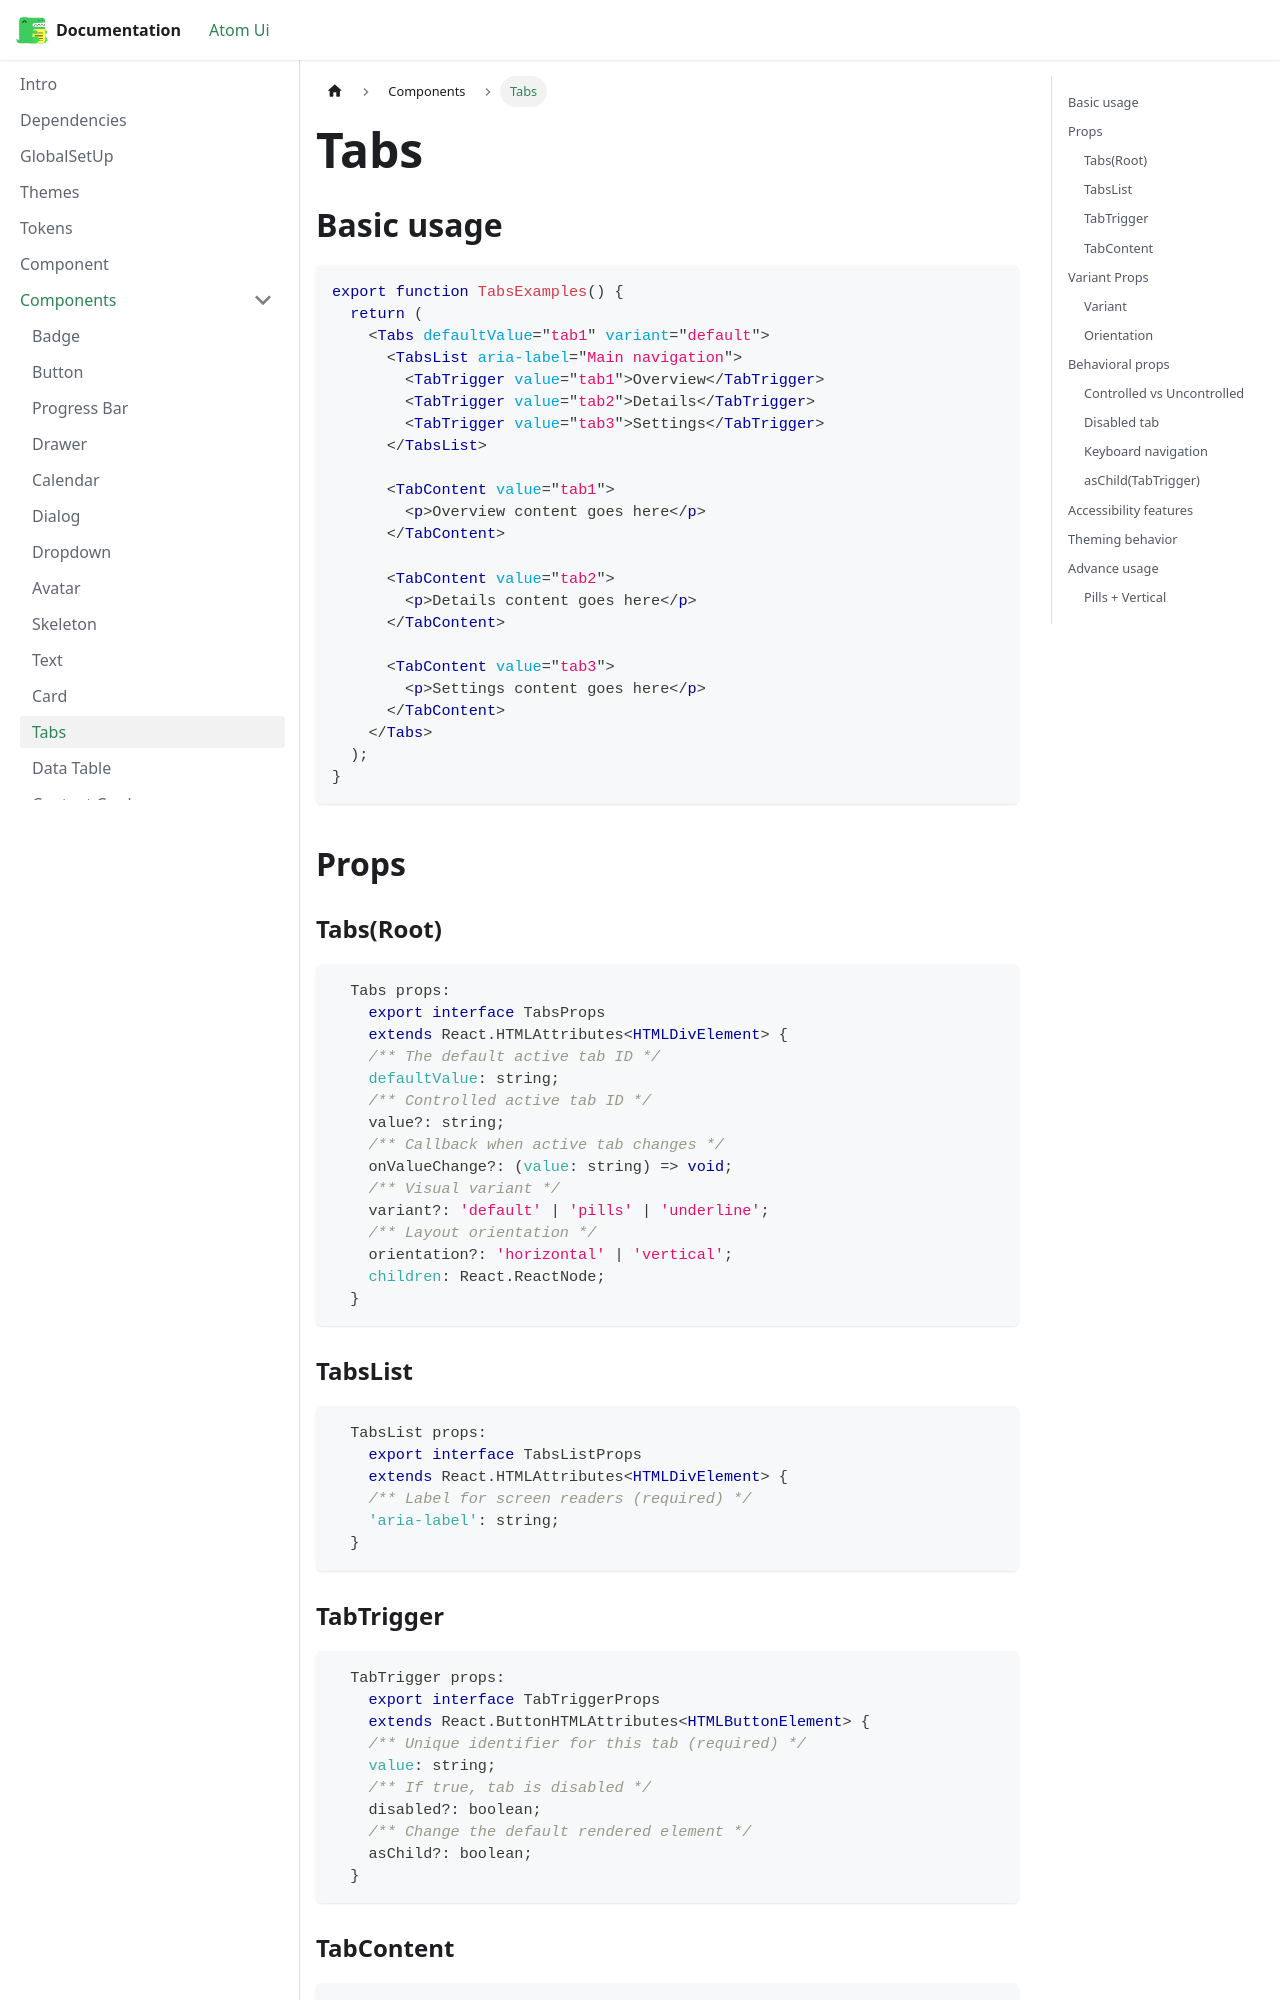

repository: Sujit-Salunkhe/documentation · page: docs/component/tabs/index.html · generator: docusaurus

---
title: "Tabs"
sidebar_position: 10
---

## Basic usage

```jsx title=Codeblocks
export function TabsExamples() {
  return (
    <Tabs defaultValue="tab1" variant="default">
      <TabsList aria-label="Main navigation">
        <TabTrigger value="tab1">Overview</TabTrigger>
        <TabTrigger value="tab2">Details</TabTrigger>
        <TabTrigger value="tab3">Settings</TabTrigger>
      </TabsList>
      
      <TabContent value="tab1">
        <p>Overview content goes here</p>
      </TabContent>
      
      <TabContent value="tab2">
        <p>Details content goes here</p>
      </TabContent>
      
      <TabContent value="tab3">
        <p>Settings
